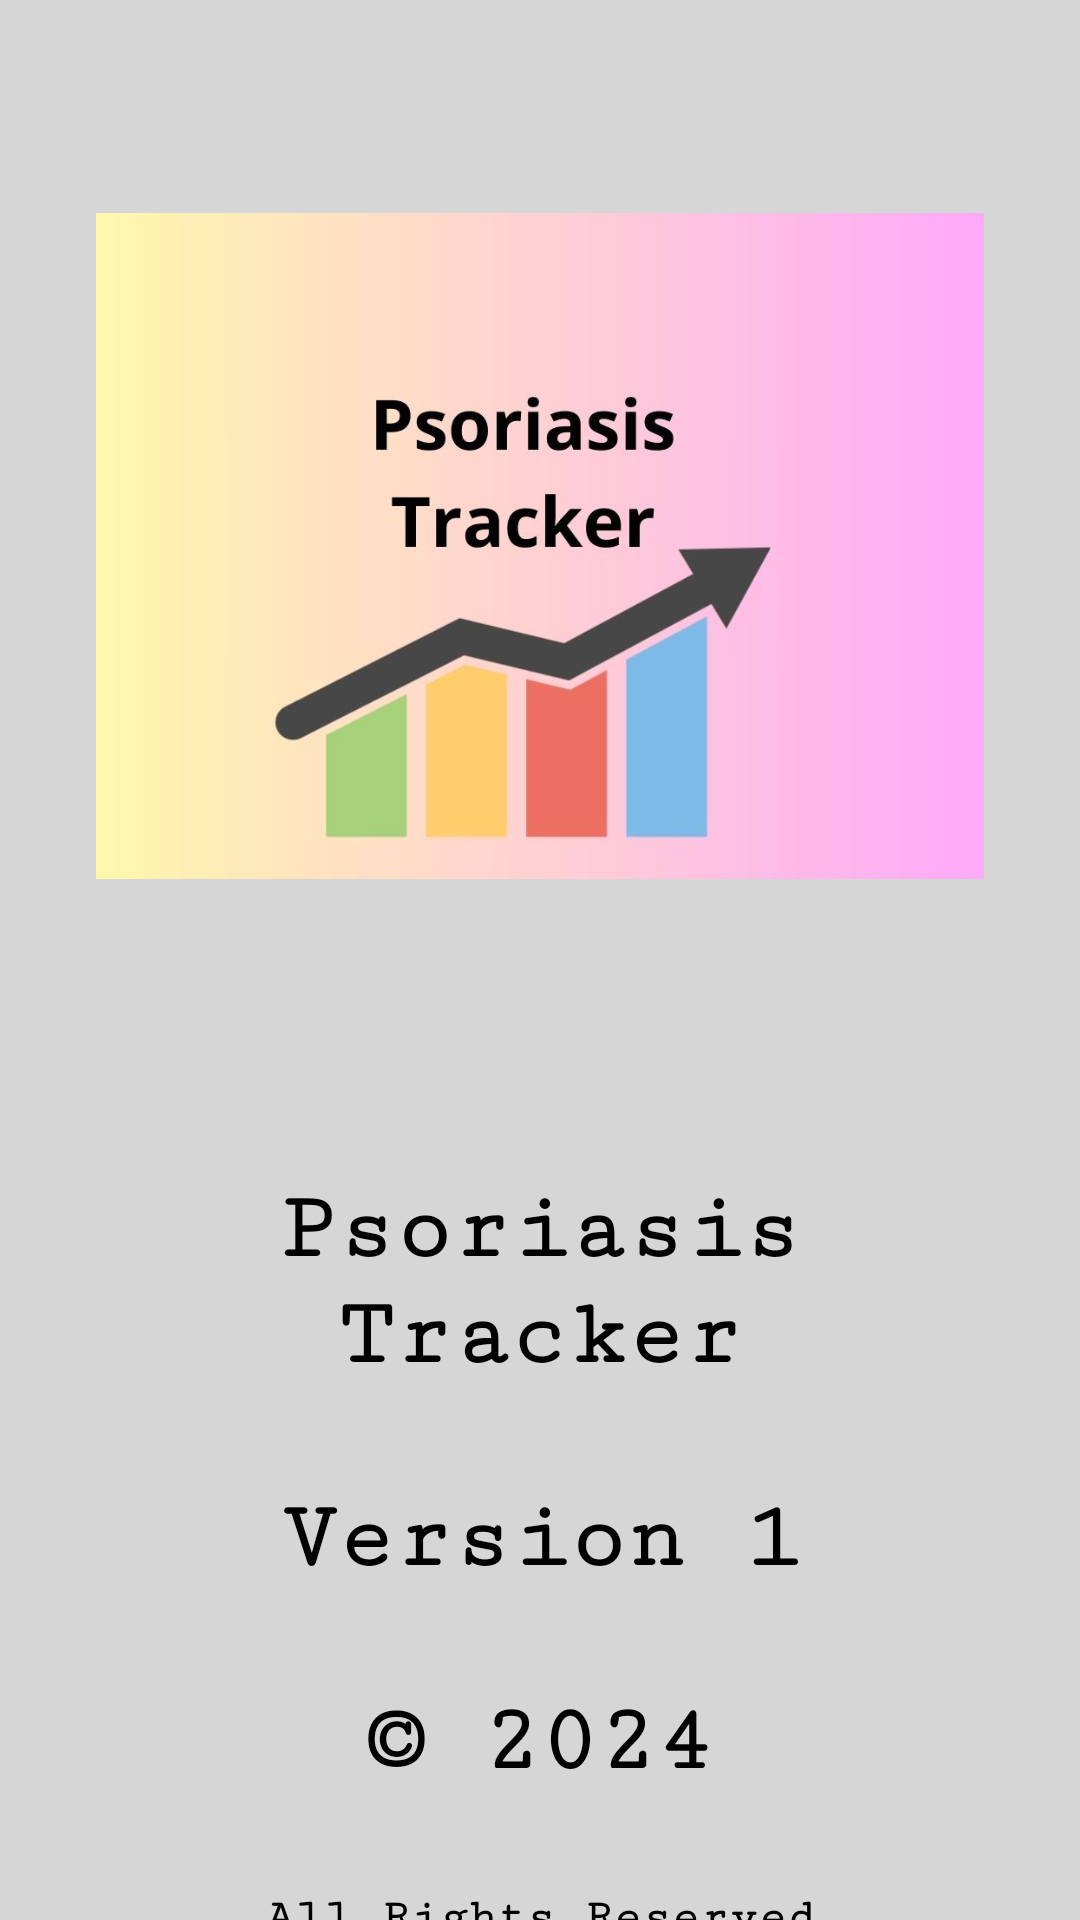

Write the Android layout XML for this screen, with the resource values it uses.
<!-- AndroidManifest.xml: application theme Theme.Samira -->
<!-- res/layout/fragment_about1.xml -->
<?xml version="1.0" encoding="utf-8"?>
<RelativeLayout xmlns:android="http://schemas.android.com/apk/res/android"
    xmlns:app="http://schemas.android.com/apk/res-auto"
    xmlns:tools="http://schemas.android.com/tools"
    android:layout_width="match_parent"
    android:layout_height="match_parent"
    android:background="#D6D6D6"
    tools:context=".AboutFragment">

    <ImageView
        android:id="@+id/imageView"
        android:layout_width="386dp"
        android:layout_height="300dp"
        android:layout_marginStart="32dp"
        android:layout_marginTop="32dp"
        android:layout_marginEnd="32dp"
        android:src="@drawable/logoo"
        app:layout_constraintEnd_toEndOf="parent"
        app:layout_constraintStart_toStartOf="parent"
        app:layout_constraintTop_toTopOf="parent"
        />

    <TextView
        android:id="@+id/textView"
        android:layout_width="match_parent"
        android:layout_height="wrap_content"
        android:layout_below="@id/imageView"
        android:layout_marginStart="32dp"
        android:layout_marginTop="60dp"
        android:layout_marginEnd="32dp"
        android:fontFamily="serif-monospace"
        android:gravity="center"
        android:text="Psoriasis Tracker"
        android:textColor="@color/black"
        android:textSize="32sp"
        android:textStyle="bold" />

    <TextView
        android:id="@+id/textView2"
        android:layout_width="match_parent"
        android:layout_height="wrap_content"
        android:layout_below="@id/textView"
        android:layout_marginStart="32dp"
        android:layout_marginTop="32dp"
        android:layout_marginEnd="32dp"
        android:fontFamily="serif-monospace"
        android:gravity="center"
        android:text="Version 1"
        android:textColor="@color/black"
        android:textSize="32sp"
        android:textStyle="bold" />

    <TextView
        android:id="@+id/textView12"
        android:layout_width="match_parent"
        android:layout_height="wrap_content"
        android:layout_below="@id/textView2"
        android:layout_marginStart="32dp"
        android:layout_marginTop="32dp"
        android:layout_marginEnd="32dp"
        android:fontFamily="serif-monospace"
        android:gravity="center"
        android:text="&#169; 2024"
        android:textColor="@color/black"
        android:textSize="32sp"
        android:textStyle="bold" />

    <TextView
        android:id="@+id/textView11"
        android:layout_width="match_parent"
        android:layout_height="wrap_content"
        android:layout_below="@id/textView12"
        android:layout_marginStart="32dp"
        android:layout_marginTop="32dp"
        android:layout_marginEnd="32dp"
        android:fontFamily="serif-monospace"
        android:gravity="center"
        android:text="All Rights Reserved"
        android:textColor="@color/black"
        android:textSize="16sp"
        android:textStyle="bold" />

</RelativeLayout>
<!-- resources referenced by this layout -->
<resources>
  <color name="black">#FF000000</color>
  <!-- drawable logoo: jpg bitmap (drawable, 38503 bytes) -->
  <style name="Theme.Samira" parent="Base.Theme.Samira" />
  <style name="Base.Theme.Samira" parent="Theme.Material3.DayNight.NoActionBar">
          
          <item name="colorPrimary">@color/purple_200</item>
          <item name="colorPrimaryVariant">@color/purple_200</item>
          <item name="android:textColorPrimary">@color/black</item>
  
          
          <item name="colorSecondary">@color/teal_200</item>
          <item name="colorSecondaryVariant">@color/teal_700</item>
          <item name="colorOnSecondary">@color/black</item>
  
          
          <item name="android:statusBarColor" tools:targetApi="1">#D6D6D6</item>
      </style>
  <color name="purple_200">#FFBB86FC</color>
  <color name="teal_200">#FF03DAC5</color>
  <color name="teal_700">#FF018786</color>
</resources>
